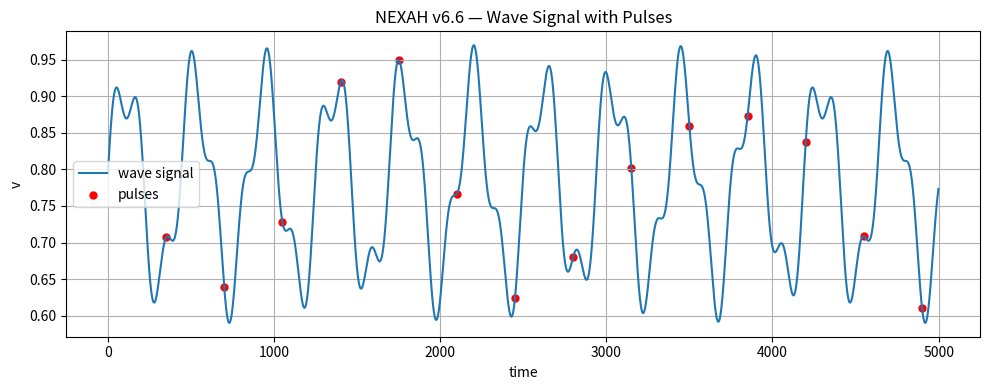
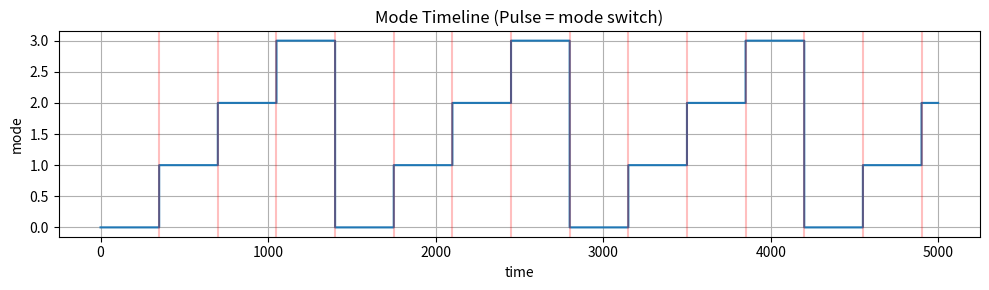
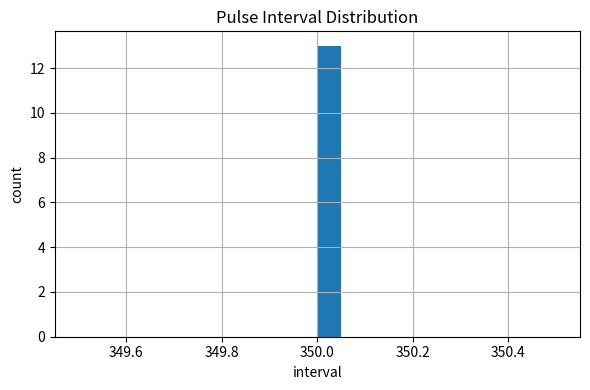
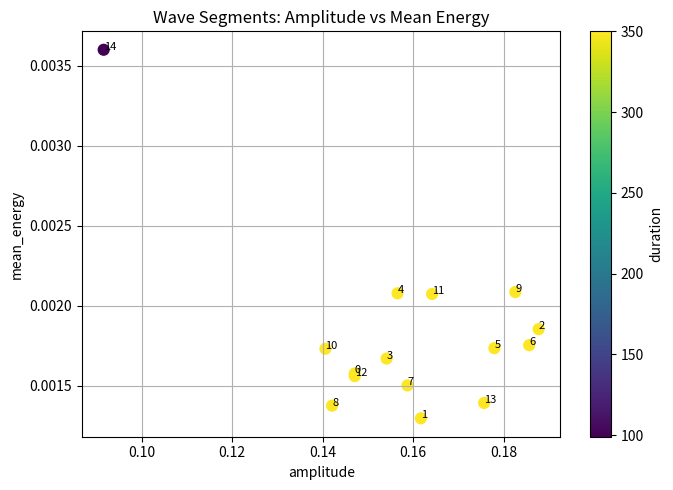
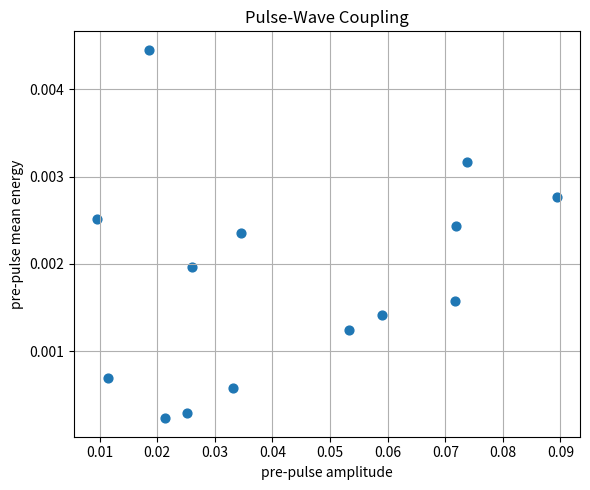

Recreate these plots in Python, in order.
# ============================================================
# NEXAH v6.6 — Pulse-Wave Analyzer
# ============================================================

import numpy as np
import matplotlib.pyplot as plt


# ------------------------------------------------------------
# Dummy trajectory
# Replace later with your real trajectory if needed
# Format per point: (v, dv, mode, energy)
# ------------------------------------------------------------
def generate_dummy_traj(n=5000):
    traj = []

    for t in range(n):
        tt = t * 0.015

        # continuous wave part
        v = 0.78 + 0.14 * np.sin(tt) + 0.05 * np.sin(2.7 * tt + 0.3)
        dv = 0.028 * np.cos(tt) + 0.018 * np.cos(2.7 * tt + 0.3)

        # discrete mode switching
        mode = (t // 350) % 4

        energy = dv**2 + 0.08 * (v - 0.84)**2

        traj.append((v, dv, mode, energy))

    return traj


# ------------------------------------------------------------
# Convert trajectory to arrays
# ------------------------------------------------------------
def unpack_traj(traj):
    v = np.array([p[0] for p in traj], dtype=float)
    dv = np.array([p[1] for p in traj], dtype=float)
    mode = np.array([int(p[2]) for p in traj], dtype=int)
    energy = np.array([p[3] for p in traj], dtype=float)
    t = np.arange(len(traj), dtype=float)
    return t, v, dv, mode, energy


# ------------------------------------------------------------
# Pulse detection:
# a pulse is a mode switch
# ------------------------------------------------------------
def detect_pulses(mode):
    pulse_idx = []

    for i in range(1, len(mode)):
        if mode[i] != mode[i - 1]:
            pulse_idx.append(i)

    return np.array(pulse_idx, dtype=int)


# ------------------------------------------------------------
# Wave segment analysis:
# each interval between pulses is a wave segment
# ------------------------------------------------------------
def analyze_wave_segments(t, v, dv, mode, energy, pulse_idx):
    boundaries = [0] + pulse_idx.tolist() + [len(t) - 1]

    segments = []

    for k in range(len(boundaries) - 1):
        i0 = boundaries[k]
        i1 = boundaries[k + 1]

        if i1 <= i0 + 2:
            continue

        ts = t[i0:i1 + 1]
        vs = v[i0:i1 + 1]
        dvs = dv[i0:i1 + 1]
        es = energy[i0:i1 + 1]
        ms = mode[i0:i1 + 1]

        amp = 0.5 * (np.max(vs) - np.min(vs))
        duration = ts[-1] - ts[0]
        mean_energy = np.mean(es)
        rms_dv = np.sqrt(np.mean(dvs**2))

        # crude oscillation estimate by sign changes in dv
        sign_changes = np.sum(np.diff(np.sign(dvs + 1e-12)) != 0)

        segments.append({
            "segment_id": k,
            "start": int(i0),
            "end": int(i1),
            "duration": float(duration),
            "amplitude": float(amp),
            "mean_energy": float(mean_energy),
            "rms_dv": float(rms_dv),
            "sign_changes": int(sign_changes),
            "dominant_mode": int(np.bincount(ms).argmax()),
        })

    return segments


# ------------------------------------------------------------
# Pulse statistics
# ------------------------------------------------------------
def analyze_pulses(t, pulse_idx):
    if len(pulse_idx) == 0:
        return {
            "count": 0,
            "intervals": np.array([]),
            "mean_interval": None,
            "std_interval": None,
            "frequency": 0.0,
        }

    if len(pulse_idx) == 1:
        intervals = np.array([])
        mean_interval = None
        std_interval = None
    else:
        intervals = np.diff(pulse_idx)
        mean_interval = float(np.mean(intervals))
        std_interval = float(np.std(intervals))

    frequency = len(pulse_idx) / max(1.0, (t[-1] - t[0]))

    return {
        "count": int(len(pulse_idx)),
        "intervals": intervals,
        "mean_interval": mean_interval,
        "std_interval": std_interval,
        "frequency": float(frequency),
    }


# ------------------------------------------------------------
# Coupling analysis:
# compare pulse timing with wave energy before pulse
# ------------------------------------------------------------
def pulse_wave_coupling(v, dv, energy, pulse_idx, lookback=50):
    rows = []

    for idx in pulse_idx:
        i0 = max(0, idx - lookback)
        i1 = idx

        vs = v[i0:i1]
        dvs = dv[i0:i1]
        es = energy[i0:i1]

        if len(vs) < 5:
            continue

        rows.append({
            "pulse_index": int(idx),
            "pre_amp": float(0.5 * (np.max(vs) - np.min(vs))),
            "pre_mean_energy": float(np.mean(es)),
            "pre_rms_dv": float(np.sqrt(np.mean(dvs**2))),
            "pre_last_v": float(v[idx - 1]),
            "pre_last_dv": float(dv[idx - 1]),
        })

    return rows


# ------------------------------------------------------------
# Plot 1: full signal + pulses
# ------------------------------------------------------------
def plot_signal_with_pulses(t, v, pulse_idx):
    plt.figure(figsize=(10, 4))
    plt.plot(t, v, label="wave signal")
    if len(pulse_idx) > 0:
        plt.scatter(t[pulse_idx], v[pulse_idx], c="red", s=25, label="pulses")
    plt.title("NEXAH v6.6 — Wave Signal with Pulses")
    plt.xlabel("time")
    plt.ylabel("v")
    plt.legend()
    plt.grid(True)
    plt.tight_layout()
    plt.show()


# ------------------------------------------------------------
# Plot 2: mode timeline
# ------------------------------------------------------------
def plot_mode_timeline(t, mode, pulse_idx):
    plt.figure(figsize=(10, 3))
    plt.step(t, mode, where="post", label="mode")
    if len(pulse_idx) > 0:
        for p in pulse_idx:
            plt.axvline(t[p], color="red", alpha=0.25)
    plt.title("Mode Timeline (Pulse = mode switch)")
    plt.xlabel("time")
    plt.ylabel("mode")
    plt.grid(True)
    plt.tight_layout()
    plt.show()


# ------------------------------------------------------------
# Plot 3: pulse interval histogram
# ------------------------------------------------------------
def plot_pulse_intervals(pulse_stats):
    intervals = pulse_stats["intervals"]
    if len(intervals) == 0:
        print("No pulse interval histogram to show.")
        return

    plt.figure(figsize=(6, 4))
    plt.hist(intervals, bins=20)
    plt.title("Pulse Interval Distribution")
    plt.xlabel("interval")
    plt.ylabel("count")
    plt.grid(True)
    plt.tight_layout()
    plt.show()


# ------------------------------------------------------------
# Plot 4: segment amplitude vs energy
# ------------------------------------------------------------
def plot_wave_segments(segments):
    if len(segments) == 0:
        print("No wave segments to plot.")
        return

    amp = np.array([s["amplitude"] for s in segments])
    en = np.array([s["mean_energy"] for s in segments])
    dur = np.array([s["duration"] for s in segments])
    seg_id = np.array([s["segment_id"] for s in segments])

    plt.figure(figsize=(7, 5))
    sc = plt.scatter(amp, en, c=dur, s=60)
    plt.colorbar(sc, label="duration")
    for i in range(len(seg_id)):
        plt.text(amp[i], en[i], str(seg_id[i]), fontsize=8)
    plt.title("Wave Segments: Amplitude vs Mean Energy")
    plt.xlabel("amplitude")
    plt.ylabel("mean_energy")
    plt.grid(True)
    plt.tight_layout()
    plt.show()


# ------------------------------------------------------------
# Plot 5: coupling scatter
# ------------------------------------------------------------
def plot_pulse_wave_coupling(rows):
    if len(rows) == 0:
        print("No pulse-wave coupling data to plot.")
        return

    x = np.array([r["pre_amp"] for r in rows])
    y = np.array([r["pre_mean_energy"] for r in rows])

    plt.figure(figsize=(6, 5))
    plt.scatter(x, y, s=40)
    plt.title("Pulse-Wave Coupling")
    plt.xlabel("pre-pulse amplitude")
    plt.ylabel("pre-pulse mean energy")
    plt.grid(True)
    plt.tight_layout()
    plt.show()


# ------------------------------------------------------------
# Print summary
# ------------------------------------------------------------
def print_summary(pulse_stats, segments, coupling_rows):
    print("\n=== Pulse Summary ===")
    print(f"pulse count: {pulse_stats['count']}")
    print(f"pulse frequency: {pulse_stats['frequency']:.6f}")

    if pulse_stats["mean_interval"] is not None:
        print(f"mean pulse interval: {pulse_stats['mean_interval']:.4f}")
        print(f"std pulse interval:  {pulse_stats['std_interval']:.4f}")
    else:
        print("not enough pulses for interval stats")

    print("\n=== Wave Segment Summary ===")
    print(f"segment count: {len(segments)}")
    if len(segments) > 0:
        amps = [s["amplitude"] for s in segments]
        ens = [s["mean_energy"] for s in segments]
        durs = [s["duration"] for s in segments]
        print(f"mean amplitude:   {np.mean(amps):.6f}")
        print(f"mean energy:      {np.mean(ens):.6f}")
        print(f"mean duration:    {np.mean(durs):.6f}")

    print("\n=== Pulse-Wave Coupling Summary ===")
    print(f"coupling samples: {len(coupling_rows)}")
    if len(coupling_rows) > 0:
        pamp = [r["pre_amp"] for r in coupling_rows]
        peng = [r["pre_mean_energy"] for r in coupling_rows]
        print(f"mean pre-pulse amplitude: {np.mean(pamp):.6f}")
        print(f"mean pre-pulse energy:    {np.mean(peng):.6f}")


# ------------------------------------------------------------
# MAIN
# ------------------------------------------------------------
if __name__ == "__main__":
    # Replace with your real trajectory later:
    # traj = YOUR_REAL_TRAJECTORY
    traj = generate_dummy_traj()

    t, v, dv, mode, energy = unpack_traj(traj)

    pulse_idx = detect_pulses(mode)
    pulse_stats = analyze_pulses(t, pulse_idx)
    segments = analyze_wave_segments(t, v, dv, mode, energy, pulse_idx)
    coupling_rows = pulse_wave_coupling(v, dv, energy, pulse_idx, lookback=50)

    print_summary(pulse_stats, segments, coupling_rows)

    plot_signal_with_pulses(t, v, pulse_idx)
    plot_mode_timeline(t, mode, pulse_idx)
    plot_pulse_intervals(pulse_stats)
    plot_wave_segments(segments)
    plot_pulse_wave_coupling(coupling_rows)
